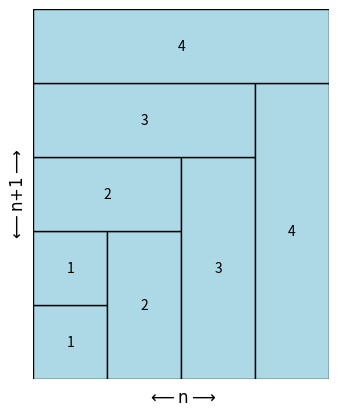

This chart was generated by the following Python code:
import matplotlib.pyplot as plt
import matplotlib.patches as patches

# Create a new figure
fig, ax = plt.subplots()

# Define the rectangles
rectangles = [
    patches.Rectangle((0, 0), 1, 1, edgecolor='black', facecolor='lightblue', lw=1),  # 1x1 rectangle
    patches.Rectangle((0, 1), 1, 1, edgecolor='black', facecolor='lightblue', lw=1),  # 1x1 rectangle
    patches.Rectangle((1, 0), 1, 2, edgecolor='black', facecolor='lightblue', lw=1),  # 1x2 rectangle
    patches.Rectangle((0, 2), 2, 1, edgecolor='black', facecolor='lightblue', lw=1),  # 2X1 rectangle
    patches.Rectangle((2, 0), 1, 3, edgecolor='black', facecolor='lightblue', lw=1),  # 1X3 rectangle
    patches.Rectangle((0, 3), 3, 1, edgecolor='black', facecolor='lightblue', lw=1),  # 3X1 rectangle
    patches.Rectangle((3, 0), 1, 4, edgecolor='black', facecolor='lightblue', lw=1),  # 1X4 rectangle
    patches.Rectangle((0, 4), 4, 1, edgecolor='black', facecolor='lightblue', lw=1),  # 4X1 rectangle
]

# Add rectangles to the plot
for rect in rectangles:
    ax.add_patch(rect)

# set the limits of the plot
ax.set_xlim(0, 4)
ax.set_ylim(0, 5)

# set the unit length of x and y be the same
ax.set_aspect("equal")

# turn off axis
ax.axis('off')

# Add text to the rectangles
ax.text(0.5, 0.5, '1', ha='center', va='center')
ax.text(0.5, 1.5, '1', ha='center', va='center')
ax.text(1.5, 1, '2', ha='center', va='center')
ax.text(1, 2.5, '2', ha='center', va='center')
ax.text(2.5, 1.5, '3', ha='center', va='center')
ax.text(1.5, 3.5, '3', ha='center', va='center')
ax.text(3.5, 2, '4', ha='center', va='center')
ax.text(2, 4.5, '4', ha='center', va='center')

# Add custom axis labels with arrows
#ax.annotate('', xy=(0, -0.1), xytext=(4, 0), arrowprops=dict(arrowstyle='<->'))
#ax.annotate('', xy=(-0.1, 0), xytext=(0, 5), arrowprops=dict(arrowstyle='<->'))

# Add labels with arrows
ax.annotate(r"$\longleftarrow\text{n}\longrightarrow$", xy=(0.5, -0.05), xycoords='axes fraction', ha='center', va='center', fontsize=12)
ax.annotate(r"$\longleftarrow\text{n+1}\longrightarrow$", xy=(-0.05, 0.5), xycoords='axes fraction', ha='center', va='center', fontsize=12, rotation='vertical')

# Add labels with arrows
#ax.text(1, -0.1, r"$\longleftarrow\text{n}\longrightarrow$", ha='center', va='center', fontsize=12) 
#ax.text(-0.1, 1, r"$\longleftarrow\text{n+1}\longrightarrow$", ha='center', va='center', fontsize=12, rotation='vertical')

# Save the figure
plt.savefig('calculusNotes_figure_1.svg', format='svg', bbox_inches='tight', pad_inches=0)
